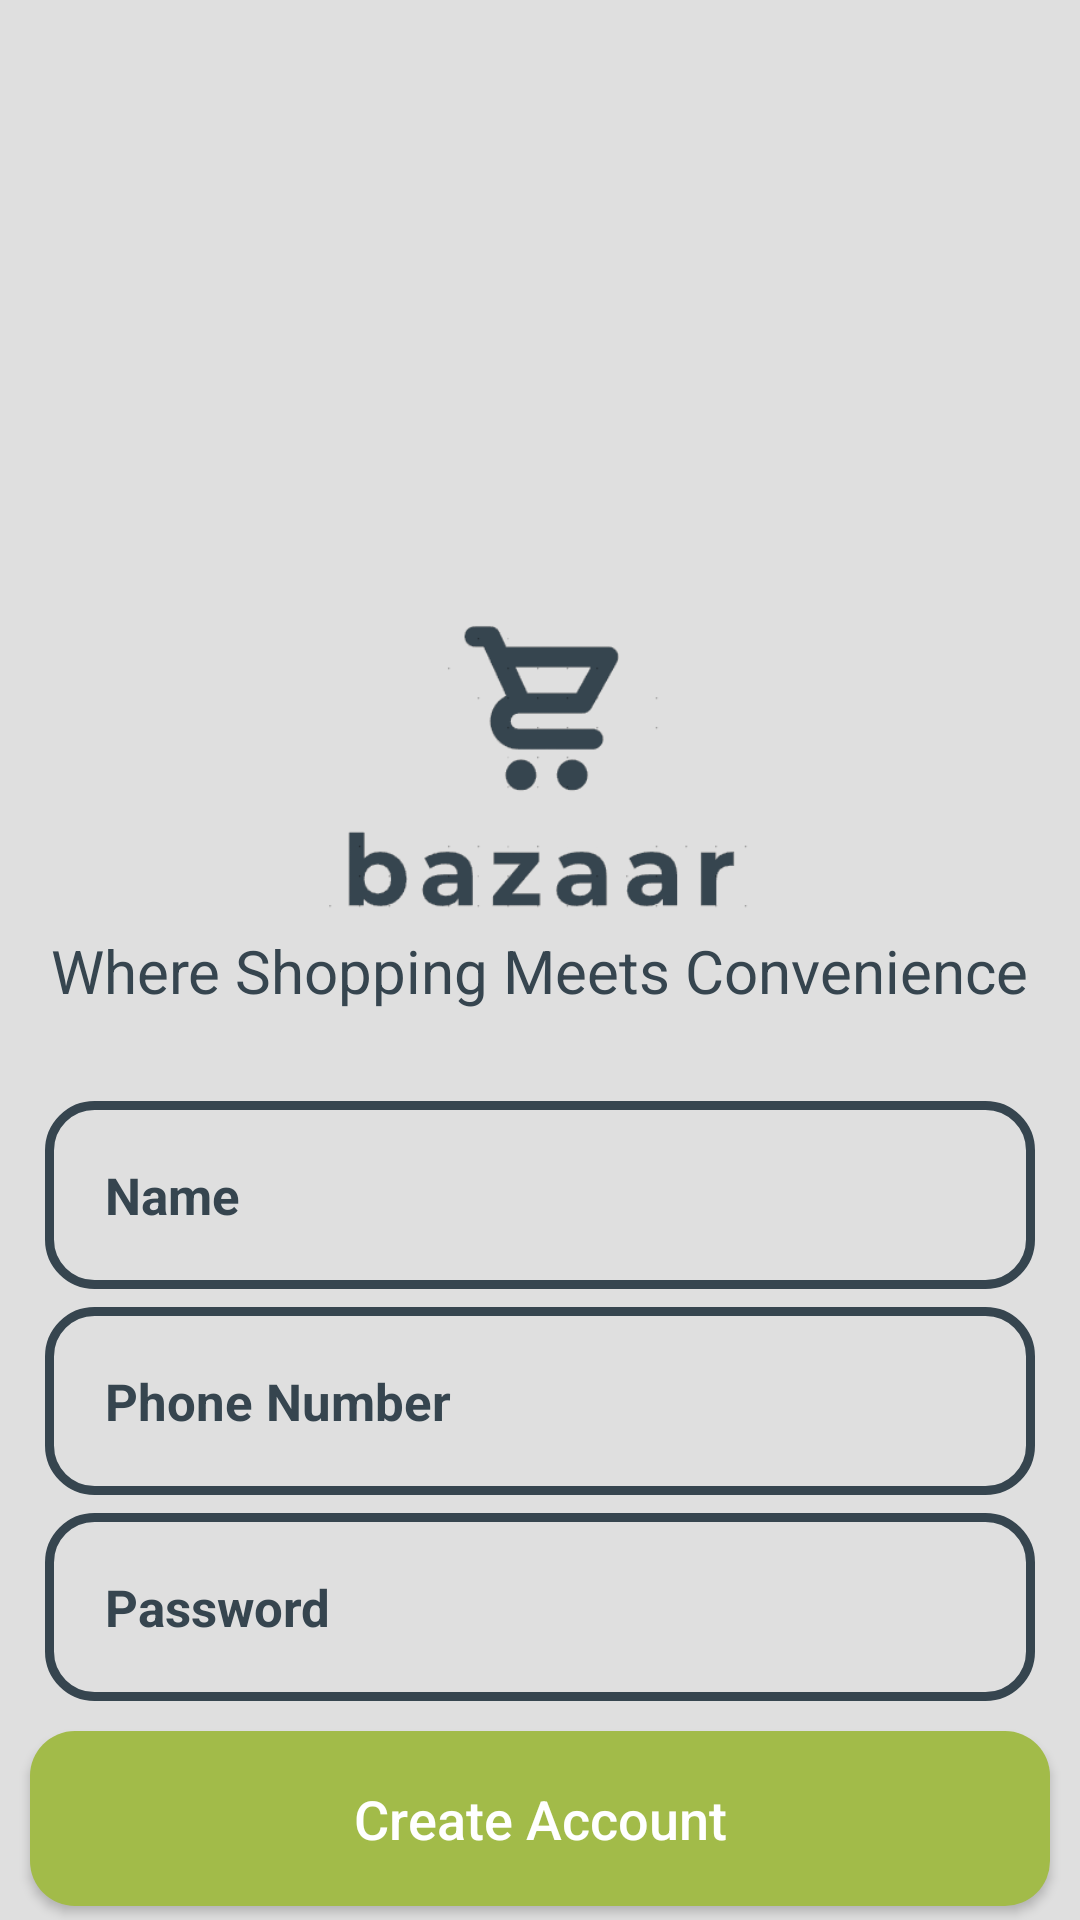

This screen was rendered from an Android layout file. Write that file and the resources it references.
<!-- AndroidManifest.xml: application theme AppTheme -->
<!-- res/layout/activity_register.xml -->
<?xml version="1.0" encoding="utf-8"?>
<RelativeLayout xmlns:android="http://schemas.android.com/apk/res/android"
    xmlns:app="http://schemas.android.com/apk/res-auto"
    xmlns:tools="http://schemas.android.com/tools"
    android:layout_width="match_parent"
    android:layout_height="match_parent"
    android:background="@color/teal_200"
    tools:context=".Buyers.RegisterActivity">

    <ImageView
        android:id="@+id/register_applogo"
        android:layout_width="300dp"
        android:layout_height="150dp"
        android:layout_centerHorizontal="true"
        android:layout_marginTop="160dp"
        android:src="@drawable/logob"

        />
    <TextView
        android:id="@+id/app_slogan_register"
        android:layout_width="wrap_content"
        android:layout_height="wrap_content"
        android:layout_below="@id/register_applogo"
        android:layout_marginBottom="30dp"

        android:layout_centerInParent="true"

        android:layout_marginRight="30dp"
        android:text="Where Shopping Meets Convenience"
        android:textColor="@color/purple_500"
        android:textSize="20sp"


        />

    <EditText
        android:id="@+id/register_username_input"
        android:layout_width="match_parent"
        android:layout_height="wrap_content"
        android:layout_below="@id/app_slogan_register"
        android:layout_marginLeft="15dp"
        android:layout_marginRight="15dp"
        android:background="@drawable/input_design"
        android:hint="Name"
        android:inputType="text"
        android:padding="20dp"
        android:textColor="@color/purple_700"
        android:textColorHint="@color/purple_500"
        android:textSize="17sp"
        android:textStyle="bold" />


    <EditText
        android:id="@+id/register_phone_number_input"
        android:layout_width="match_parent"
        android:layout_height="wrap_content"
        android:layout_below="@id/register_username_input"
        android:layout_marginLeft="15dp"
        android:layout_marginTop="6dp"
        android:layout_marginRight="15dp"
        android:background="@drawable/input_design"
        android:hint="Phone Number"
        android:inputType="number"
        android:padding="20dp"
        android:textColor="@color/purple_700"
        android:textColorHint="@color/purple_500"
        android:textSize="17sp"
        android:textStyle="bold" />

    <EditText
        android:id="@+id/register_password_input"
        android:layout_width="match_parent"
        android:layout_height="wrap_content"
        android:layout_below="@id/register_phone_number_input"
        android:layout_marginLeft="15dp"
        android:layout_marginTop="6dp"
        android:layout_marginRight="15dp"
        android:background="@drawable/input_design"
        android:hint="Password"
        android:inputType="textPassword"
        android:padding="20dp"
        android:textColor="@color/purple_700"
        android:textColorHint="@color/purple_500"
        android:textSize="17sp"
        android:textStyle="bold" />


    <Button
        android:id="@+id/register_btn"
        android:layout_width="match_parent"
        android:layout_height="wrap_content"
        android:layout_below="@+id/register_password_input"
        android:layout_marginStart="10dp"
        android:layout_marginLeft="15dp"
        android:layout_marginTop="10dp"
        android:layout_marginEnd="10dp"
        android:layout_marginRight="15dp"

        android:background="@drawable/buttons"
        android:padding="17dp"
        android:text="Create Account"

        android:textAllCaps="false"
        android:textColor="@android:color/white"
        android:textSize="18dp" />


</RelativeLayout>
<!-- resources referenced by this layout -->
<resources>
  <color name="purple_500">#36454F</color>
  <color name="purple_700">#A2BB49</color>
  <color name="teal_200">#DFDFDF</color>
  <!-- drawable buttons (drawable) -->
  <?xml version="1.0" encoding="utf-8"?>
  <shape xmlns:android="http://schemas.android.com/apk/res/android">
  
      <solid android:color="@color/purple_700">
  
  
      </solid>
      <corners
          android:radius="15dp">
  
  
      </corners>
  </shape>
  <!-- drawable input_design (drawable) -->
  <?xml version="1.0" encoding="utf-8"?>
  <shape xmlns:android="http://schemas.android.com/apk/res/android">
  
      <stroke
          android:color="@color/purple_500"
          android:width="3dp">
  
      </stroke>
      <corners
          android:radius="15dp"></corners>
  </shape>
  <!-- drawable logob: png bitmap (drawable, 14489 bytes) -->
  <style name="AppTheme" parent="Theme.AppCompat.Light.NoActionBar">
          <item name="colorPrimary">@color/purple_500</item>
          <item name="colorPrimaryDark">@color/purple_700</item>
          <item name="colorAccent">@color/teal_200</item>
  
  
  
  
  
      </style>
</resources>
